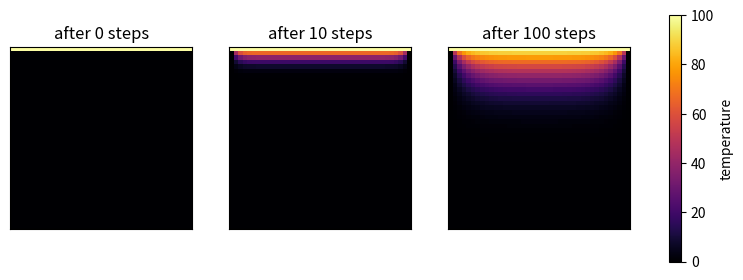

Generate this figure with matplotlib:
# %% [markdown]
# # 0b. Ejemplo de ejecución: un cálculo por vecindad de difusión de calor (SOLUCIÓN)
#
# Cada sesión del taller utiliza un pequeño programa, para que podamos dedicar
# el tiempo en vivo a su medición y aceleración, en lugar de explicarlo. Este
# notebook muestra lo que hace. No se asume ningún conocimiento de física o métodos numéricos. **Entorno de ejecución** estándar de CPU.

# %%
import numpy as np
import matplotlib.pyplot as plt

def init_grid(n):
    u = np.zeros((n, n))
    u[0, :] = 100.0          # the top edge is held at 100 degrees; everything else starts at 0
    return u

u = init_grid(8)
print(u)

# %% [markdown]
# ¿Qué hace una sola etapa?
#
# Imagina una placa metálica cuadrada. La parte superior está caliente. En cada etapa, cada celda interior toma el promedio de sus cuatro vecinos (arriba, abajo, izquierda, derecha). La calor se extiende hacia abajo desde la parte caliente, una fila por etapa al principio. Las celdas de la borda nunca cambian: son las condiciones de contorno.
#
# Esta es la misma regla escrita con bucles directos. Aunque su ejecución sea lenta, permite comprobar cada operación y por eso se usa como referencia.

# %%
def step_python(u, unew):
    n, m = len(u), len(u[0])
    for i in range(1, n - 1):
        for j in range(1, m - 1):
            unew[i][j] = 0.25 * (u[i-1][j] + u[i+1][j] + u[i][j-1] + u[i][j+1])
    return unew

u = init_grid(8)
after_one = step_python(u.tolist(), u.tolist())
print(np.array(after_one))

# %% [markdown]
# ## Visualízalo

# %%
def run_python(n, iters):
    u, unew = init_grid(n).tolist(), init_grid(n).tolist()
    for _ in range(iters):
        step_python(u, unew)
        u, unew = unew, u
    return np.array(u)

fig, axes = plt.subplots(1, 3, figsize=(10, 3.2))
for ax, iters in zip(axes, (0, 10, 100)):
    im = ax.imshow(run_python(40, iters), vmin=0, vmax=100, cmap="inferno")
    ax.set(title=f"after {iters} steps", xticks=[], yticks=[])
fig.colorbar(im, ax=axes, label="temperature"); plt.show()

# %% [markdown]
# El vecino *derecha* de las celdas interiores se encuentra en `u[1:-1, 2:]`.

# %%
def step_numpy(u, unew):
    right = u[1:-1, 2:]            # solution: columns shifted right by one
    unew[1:-1, 1:-1] = 0.25 * (u[:-2, 1:-1] + u[2:, 1:-1] + u[1:-1, :-2] + right)
    return unew

# %% [markdown]
# ## Comprobación con la referencia
#
# Se aplican dos comprobaciones. La primera verifica que la suma interior después de un
# paso en una cuadrícula de 8x8 sea `150.0` (seis celdas interiores de la fila 1,
# con un valor de 25 cada una). Esta prueba no detecta todos los errores porque casi
# todas las celdas siguen en cero. La segunda compara la cuadrícula completa después de
# 20 pasos con la versión basada en bucles.

# %%
u = init_grid(8)
one = step_numpy(u, u.copy())
print("interior sum after one step:", one[1:-1, 1:-1].sum(), "(reference: 150.0)")

def run_numpy(n, iters):
    u = init_grid(n); unew = u.copy()
    for _ in range(iters):
        step_numpy(u, unew)
        u, unew = unew, u
    return u

mine, reference = run_numpy(32, 20), run_python(32, 20)
if np.allclose(mine, reference):
    print("PASS: your NumPy step matches the reference after 20 steps")
else:
    bad = np.argwhere(~np.isclose(mine, reference))
    print(f"FAIL: {len(bad)} cells differ, first at (row, col) = {tuple(int(v) for v in bad[0])}. "
          "Check which neighbour your fourth slice really selects.")

# %% [markdown]
# ## Qué recordar para la sesión
#
# - `init_grid(n)`: Crea una cuadrícula `n x n`, con un borde caliente en la parte superior y ceros en el resto.
# - `step_*(u, unew)`: Lee el contenido de `u`, escribe en `unew`; el llamador intercambia estos en cada paso.
# - La versión en Python puro es el punto de referencia. Cada versión más rápida debe coincidir con ella,
#   y la comprobaremos antes de medir cualquier cosa.
#
# Guarde el notebook. Luego lea el archivo `prep/self_check.md`.
